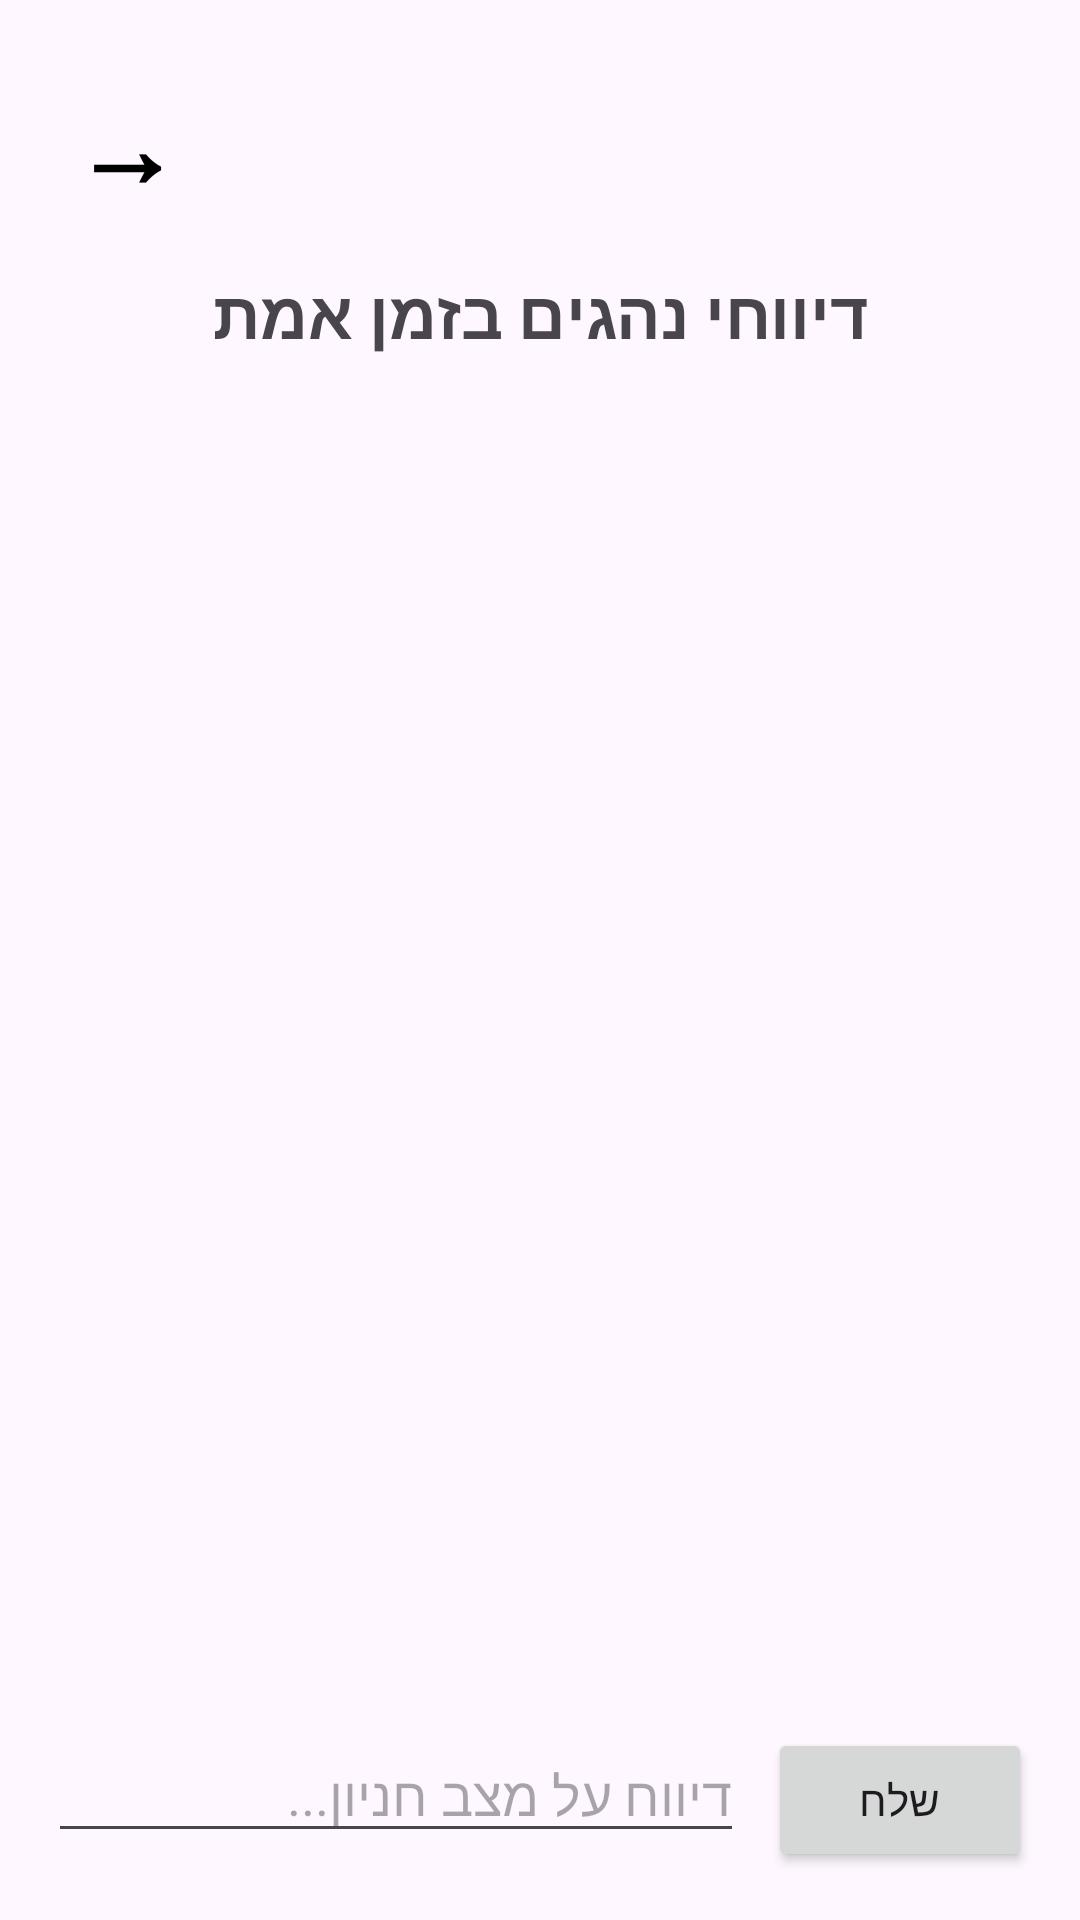

The Android layout XML behind this screen, and the referenced resources:
<!-- AndroidManifest.xml: application theme Theme.PrePark -->
<!-- res/layout/activity_reports.xml -->
<?xml version="1.0" encoding="utf-8"?>
<LinearLayout xmlns:android="http://schemas.android.com/apk/res/android"
    android:layout_width="match_parent"
    android:layout_height="match_parent"
    android:orientation="vertical"
    android:padding="16dp">

    <TextView
        android:id="@+id/backButton"
        android:layout_width="wrap_content"
        android:layout_height="wrap_content"
        android:text="→"
        android:textSize="36sp"
        android:textColor="#000000"
        android:textStyle="bold"
        android:padding="8dp"
        android:layout_marginBottom="8dp"/>

    <TextView
        android:id="@+id/tvReportTitle"
        android:layout_width="match_parent"
        android:layout_height="wrap_content"
        android:text="דיווחי נהגים בזמן אמת"
        android:textSize="22sp"
        android:textStyle="bold"
        android:gravity="center"
        android:layout_marginBottom="16dp"/>

    
    <ListView
        android:id="@+id/reportsListView"
        android:layout_width="match_parent"
        android:layout_height="0dp"
        android:layout_weight="1"
        android:divider="#E0E0E0"
        android:dividerHeight="1dp"
        android:layout_marginBottom="16dp"/>

    
    <LinearLayout
        android:layout_width="match_parent"
        android:layout_height="wrap_content"
        android:orientation="horizontal">

        <EditText
            android:id="@+id/reportEditText"
            android:layout_width="0dp"
            android:layout_height="wrap_content"
            android:layout_weight="1"
            android:hint="דיווח על מצב חניון..."
            android:inputType="text"/>

        <Button
            android:id="@+id/sendButton"
            android:layout_width="wrap_content"
            android:layout_height="wrap_content"
            android:text="שלח"
            android:layout_marginStart="8dp"/>
    </LinearLayout>

</LinearLayout>
<!-- resources referenced by this layout -->
<resources>
  <style name="Theme.PrePark" parent="Base.Theme.PrePark" />
  <style name="Base.Theme.PrePark" parent="Theme.Material3.DayNight.NoActionBar">
  
  
      </style>
</resources>
